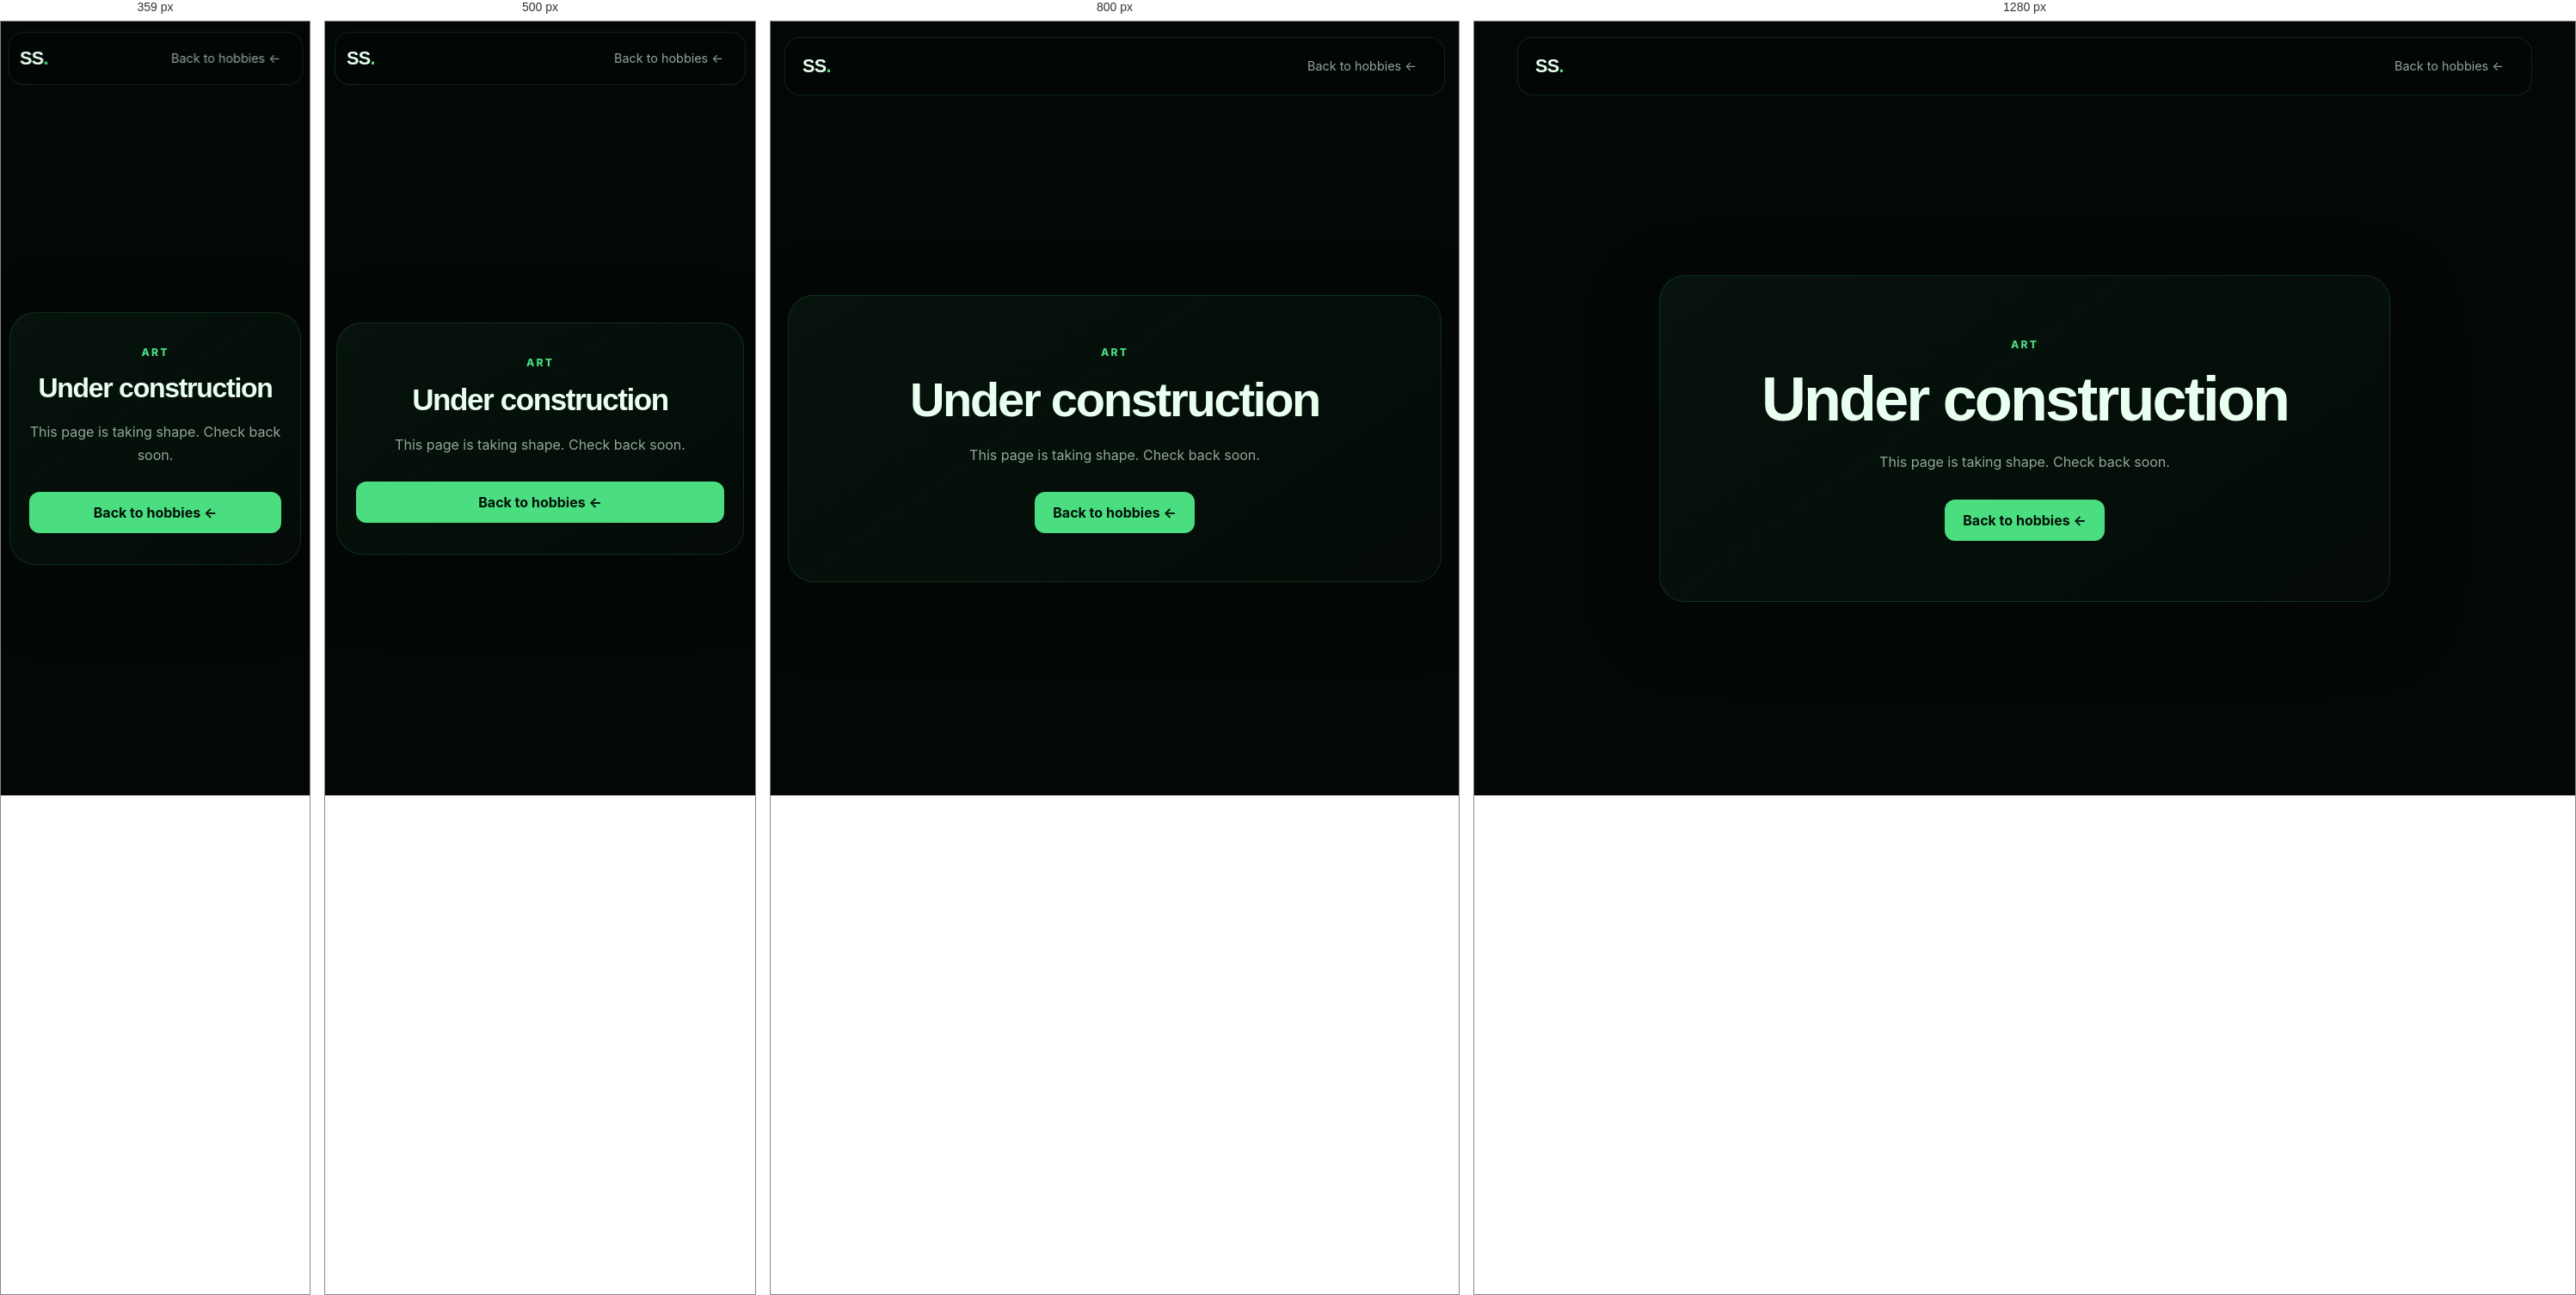
Rendered at 359 px, 500 px, 800 px and 1280 px, left to right.

<!-- file: art.html -->
<!DOCTYPE html>
<html lang="en">
<head>
  <meta charset="UTF-8" />
  <meta name="viewport" content="width=device-width, initial-scale=1.0" />
  <meta name="description" content="Sayon Saha's Art page is under construction." />
  <title>Art | Sayon Saha</title>
  <link rel="stylesheet" href="../css/style.css" />
  <link rel="stylesheet" href="../css/hobbies.css" />
</head>
<body>
  <header class="site-header">
    <a class="logo" href="../index.html" aria-label="Sayon Saha home">SS<span>.</span></a>
    <a class="nav-link" href="../index.html#hobbies">Back to hobbies &larr;</a>
  </header>
  <main class="section construction-page">
    <section class="contact-card construction-card" aria-labelledby="construction-title">
      <p class="eyebrow">Art</p>
      <h1 id="construction-title">Under construction</h1>
      <p>This page is taking shape. Check back soon.</p>
      <a class="button primary" href="../index.html#hobbies">Back to hobbies &larr;</a>
    </section>
  </main>
</body>
</html>

/* @media block from style.css */
@media (max-width: 960px) {
  .hero {
    grid-template-columns: 1fr;
    min-height: auto;
    padding-top: 145px;
  }

  .profile-panel {
    width: min(540px, 100%);
  }

  .bio-grid {
    grid-template-columns: 1fr;
  }

  .course-details {
    grid-template-columns: 1fr;
  }

  .project-grid {
    grid-template-columns: 1fr;
  }

  .organization-grid {
    grid-template-columns: 1fr;
  }

  .hobby-grid {
    grid-template-columns: repeat(2, minmax(0, 1fr));
  }

  .menu-toggle {
    display: flex;
  }

  .nav-links {
    position: absolute;
    top: calc(100% + 10px);
    left: 0;
    right: 0;
    display: none;
    flex-direction: column;
    align-items: stretch;
    padding: 10px;
    border: 1px solid var(--border);
    border-radius: 16px;
    background: rgba(3,8,6,.96);
    box-shadow: var(--shadow);
  }

  .nav-links.open {
    display: flex;
  }

  .nav-link {
    min-height: 44px;
    display: flex;
    align-items: center;
  }
}

/* @media block from style.css */
@media (max-width: 640px) {
  :root {
    --header-height: 62px;
  }

  .site-header {
    top: 12px;
    width: calc(100% - 22px);
    padding: 0 13px;
  }

  .section {
    width: min(100% - 26px, var(--max-width));
    padding: 82px 0;
  }

  .hero {
    padding-top: 120px;
    gap: 52px;
  }

  h1 {
    font-size: clamp(2.75rem, 14vw, 4.5rem);
  }

  .hero-actions {
    align-items: stretch;
  }

  .hero-actions .button {
    flex: 1 1 160px;
  }

  .scroll-cue {
    margin-top: 42px;
  }

  .stats-grid {
    grid-template-columns: 1fr;
  }

  .completed-grid {
    grid-template-columns: 1fr;
  }

  .course-topline {
    padding: 20px;
  }

  .course-status {
    display: table;
    margin: 0 0 6px;
  }

  .semester-heading .course-status {
    display: inline-flex;
    margin: 0;
  }

  .course-details,
  .course-card.open .course-details {
    padding-left: 20px;
    padding-right: 20px;
  }

  .category-heading {
    align-items: flex-start;
  }

  .category-index {
    width: 46px;
    height: 46px;
    flex-basis: 46px;
  }

  .project-content {
    padding: 22px;
  }

  .project-content p {
    min-height: 0;
  }

  .experience-topline {
    flex-direction: column;
  }

  .hobby-grid {
    grid-template-columns: 1fr;
  }

  .hobby-card {
    min-height: auto;
  }

  .contact-card {
    padding-inline: 22px;
  }

  .contact-card .button {
    width: 100%;
    overflow-wrap: anywhere;
  }

  .back-to-top {
    width: 52px;
    height: 52px;
    border-radius: 15px;
  }

  .cursor-glow {
    display: none;
  }
}

/* @media block from style.css */
@media (max-width: 360px) {
  .section {
    width: calc(100% - 20px);
  }

  .site-header {
    width: calc(100% - 16px);
  }

  .project-content h3 {
    padding-right: 0;
  }

  .project-number {
    display: none;
  }
}